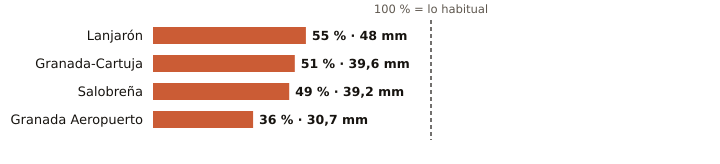

Data behind this chart, as committed beside it:
estacion, provincia, indicativo, mm_otono, referencia_mm, pct, periodo_referencia, hasta, hora
Lanjarón, Granada, 6258X, 48.0, 87.8, 55, 2010-2025, 2026-11-09, 16
Granada-Cartuja, Granada, 5515X, 39.6, 78.4, 51, 2010-2025, 2026-11-09, 17
Salobreña, Granada, 6267X, 39.2, 80.5, 49, 2009-2025, 2026-11-09, 16
Granada Aeropuerto, Granada, 5530E, 30.7, 86.3, 36, 1991-2020, 2026-11-09, 17
